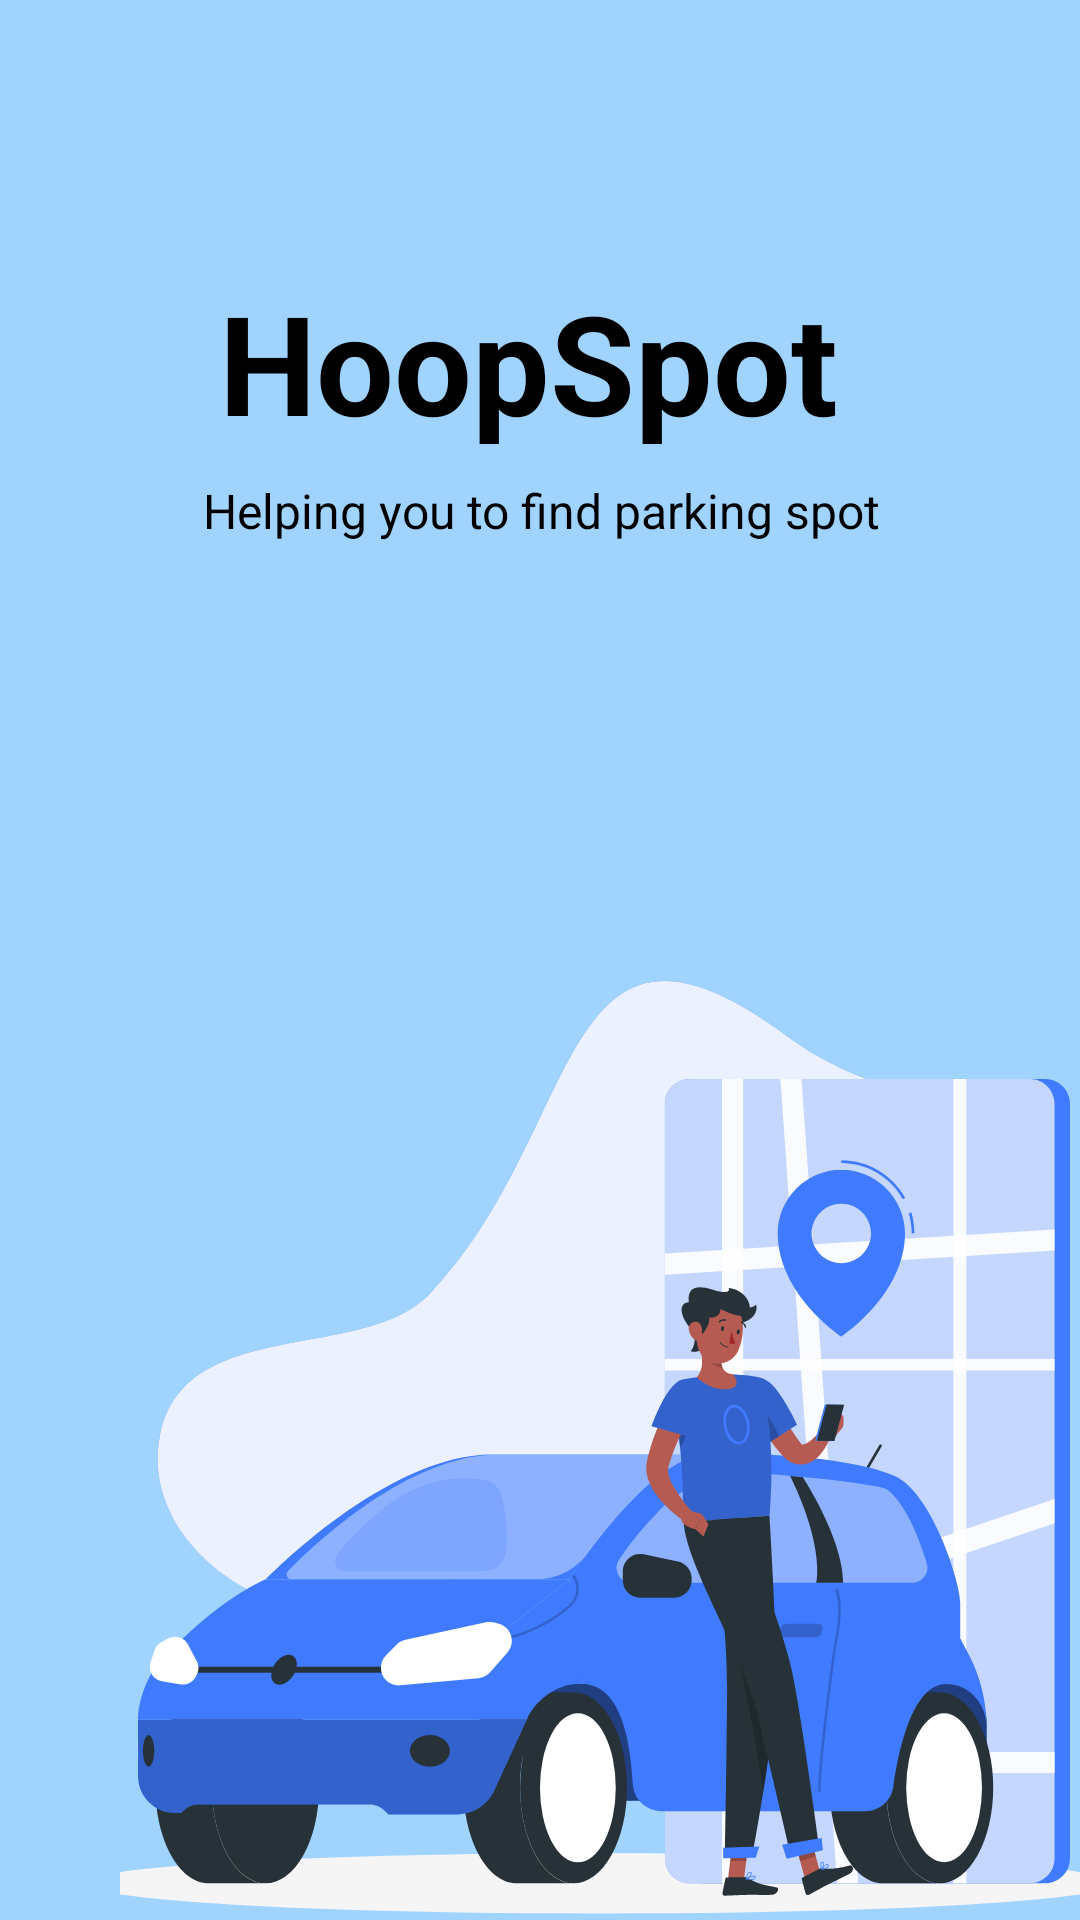

Produce the Android XML layout that renders to this screen, including the resource entries it uses.
<!-- AndroidManifest.xml: application theme Theme.HoopSpot -->
<!-- res/layout/activity_splash.xml -->
<?xml version="1.0" encoding="utf-8"?>
<androidx.constraintlayout.widget.ConstraintLayout xmlns:android="http://schemas.android.com/apk/res/android"
    xmlns:app="http://schemas.android.com/apk/res-auto"
    xmlns:tools="http://schemas.android.com/tools"
    android:layout_width="match_parent"
    android:layout_height="match_parent"
    android:background="@color/low_blue"
    tools:context=".ui.splash.SplashActivity">

    <ImageView
        android:id="@+id/imageView2"
        android:layout_width="wrap_content"
        android:layout_height="wrap_content"
        app:layout_constraintBottom_toBottomOf="parent"
        app:layout_constraintEnd_toEndOf="parent"
        app:srcCompat="@drawable/city_driver_rafiki"
        android:contentDescription="@string/splash_image" />

    <TextView
        android:id="@+id/appTitle"
        android:layout_width="wrap_content"
        android:layout_height="wrap_content"
        android:layout_marginTop="90dp"
        android:layout_marginEnd="8dp"
        android:layout_marginBottom="8dp"
        android:text="@string/appTitle"
        android:textColor="@color/black"
        android:textSize="46sp"
        android:textStyle="normal|bold"
        app:layout_constraintBottom_toTopOf="@+id/appSlogan"
        app:layout_constraintEnd_toEndOf="parent"
        app:layout_constraintStart_toStartOf="parent"
        app:layout_constraintTop_toTopOf="parent" />

    <TextView
        android:id="@+id/appSlogan"
        android:layout_width="wrap_content"
        android:layout_height="wrap_content"
        android:layout_marginTop="8dp"
        android:text="@string/sloganApp"
        android:textAlignment="center"
        android:textColor="@color/black"
        android:textSize="16sp"
        app:layout_constraintEnd_toEndOf="parent"
        app:layout_constraintHorizontal_bias="0.502"
        app:layout_constraintStart_toStartOf="parent"
        app:layout_constraintTop_toBottomOf="@+id/appTitle" />

</androidx.constraintlayout.widget.ConstraintLayout>
<!-- resources referenced by this layout -->
<resources>
  <color name="black">#FF000000</color>
  <color name="low_blue">#A0D4FF</color>
  <!-- drawable city_driver_rafiki: vector/xml drawable (drawable, 29137 chars, omitted) -->
  <string name="appTitle">HoopSpot</string>
  <string name="sloganApp">Helping you to find parking spot</string>
  <string name="splash_image">splash image</string>
  <style name="Theme.HoopSpot" parent="Theme.MaterialComponents.DayNight.NoActionBar">
          
          <item name="colorPrimary">@color/dark_blue</item>
          <item name="colorPrimaryVariant">@color/over_blue</item>
          <item name="colorOnPrimary">@color/white</item>
          
          <item name="colorSecondary">@color/light_blue</item>
          <item name="colorSecondaryVariant">@color/low_blue</item>
          <item name="colorOnSecondary">@color/black</item>
          
          <item name="android:statusBarColor" tools:targetApi="l">?attr/colorPrimaryVariant</item>
          
      </style>
  <color name="dark_blue">#2F71E3</color>
  <color name="over_blue">#184FAE</color>
  <color name="white">#FFFFFFFF</color>
  <color name="light_blue">#69B4F1</color>
</resources>
